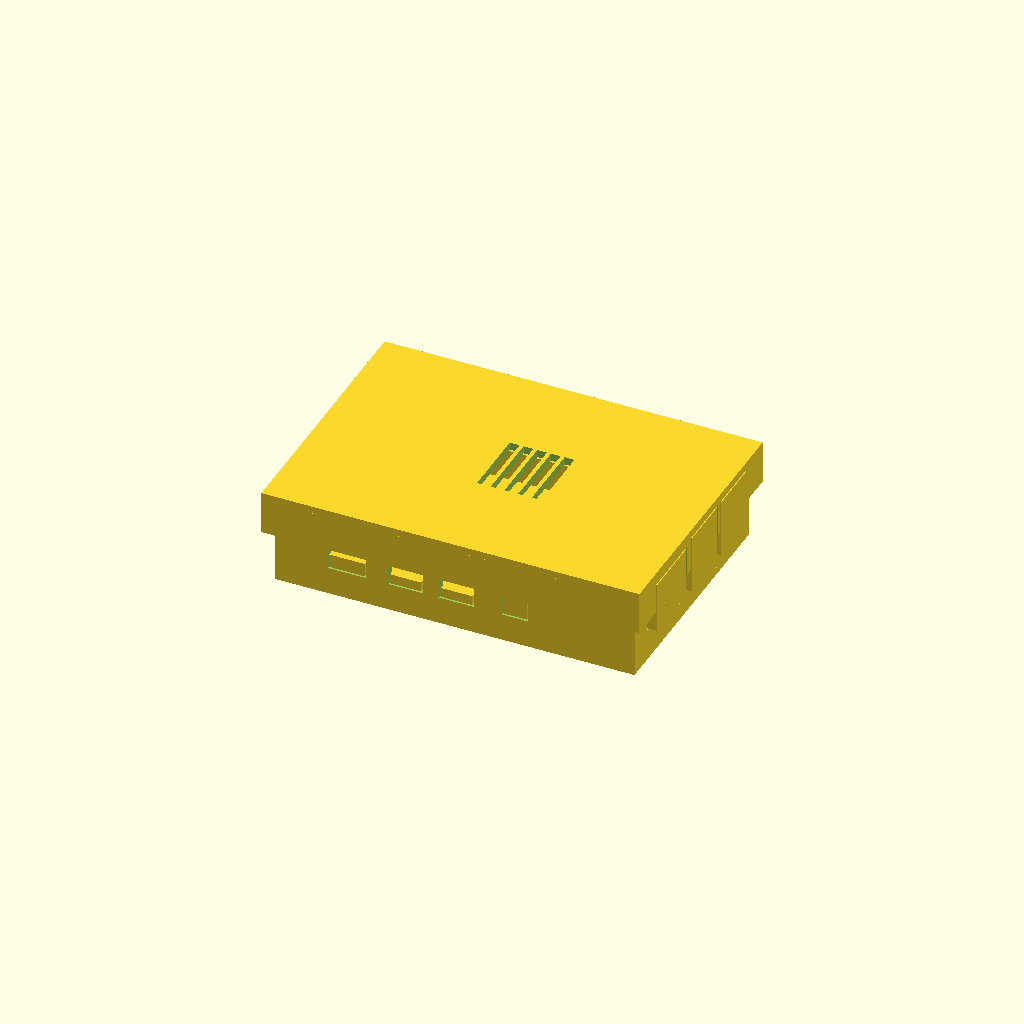
Cell 1: rendered with the file's own defaults.
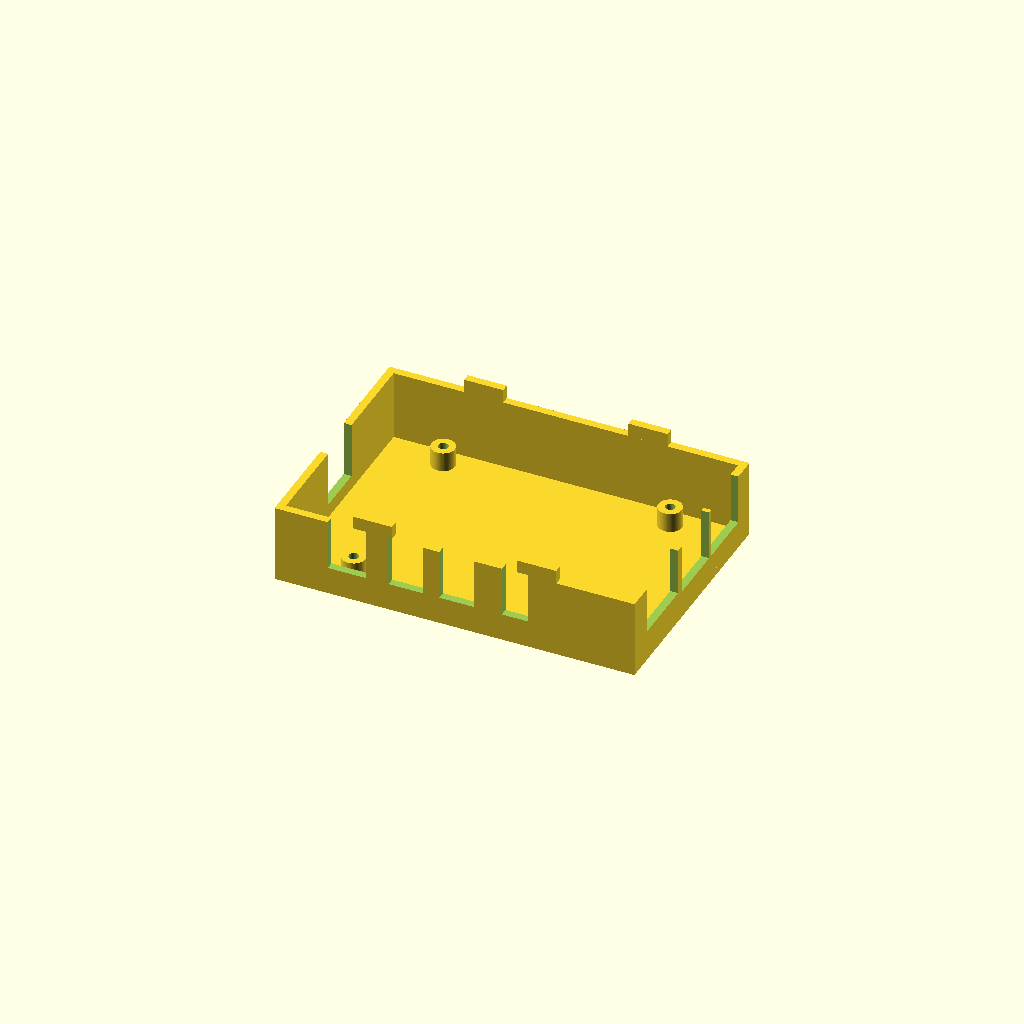
Cell 2: part = "base" (everything else at default).
One fixed orthographic camera (rotation 55°, 0°, 25°; colour scheme Cornfield) for every cell.
OpenSCAD source file results/stress/pi4_case/20261102T205658Z/verify/9c407c3b447ef94e/src/model.scad:
// Raspberry Pi 4 case: base + snap lid, board as external block
// Units mm, print orientation: +Z up, parts rest on min Z.

part = "assembly"; // [base, lid, assembly]
cadverify_only = "";

module instance(name, part, unit = 1) {
    echo(cadverify_instance = [name, part, unit]);
    if (cadverify_only == "" || cadverify_only == name) children();
}

// ---------- parameters ----------
ox = 92; oy = 63; wall_t = 2; floor_t = 2;
base_top = 20;
board_bottom = 7; board_t = 1.4; board_top = board_bottom + board_t;
board_x0 = 3.5; board_y0 = 3.5;
board_sx = 85; board_sy = 56;
standoff_d = 6; standoff_hole = 2.5;
standoff_bot = 2; standoff_top = 7;
lug_w = 10; lug_t = 2; lug_bot = 19.9; lug_top = 23.5;
lid_clear = 0.3; skirt_t = 2;
lid_x0 = -lid_clear - skirt_t; // -2.3
lid_x1 = ox + lid_clear + skirt_t; // 94.3
lid_y0 = -lid_clear - skirt_t;
lid_y1 = oy + lid_clear + skirt_t;
lid_ceiling = 23; lid_top = 25; skirt_bot = 14;
$fn = 64;

// standoff centers in assembly coords
sx1 = 17; sx2 = 75; sy1 = 7; sy2 = 56;

// ---------- base geometry (assembly == print coords) ----------
module base_asm() {
    difference() {
        union() {
            // floor
            cube([ox, oy, floor_t], false);
            // south wall
            translate([0, 0, floor_t-0.1]) cube([ox, wall_t, base_top-floor_t+0.1], false);
            // north wall
            translate([0, oy-wall_t, floor_t-0.1]) cube([ox, wall_t, base_top-floor_t+0.1], false);
            // west wall (between)
            translate([0, wall_t, floor_t-0.1]) cube([wall_t, oy-2*wall_t, base_top-floor_t+0.1], false);
            // east wall (between)
            translate([ox-wall_t, wall_t, floor_t-0.1]) cube([wall_t, oy-2*wall_t, base_top-floor_t+0.1], false);
            // standoffs
            for (sx=[sx1,sx2]) for (sy=[sy1,sy2])
                translate([sx, sy, standoff_bot-0.1]) cylinder(d=standoff_d, h=standoff_top-standoff_bot+0.1);
            // snap lugs on south + north wall tops
            for (lx=[25,67]) {
                translate([lx-lug_w/2, 0, lug_bot]) cube([lug_w, lug_t, lug_top-lug_bot], false);
                translate([lx-lug_w/2, oy-lug_t, lug_bot]) cube([lug_w, lug_t, lug_top-lug_bot], false);
            }
        }
        // south port notches open to top (board drops straight in)
        // usb-c: center ax 18.5, w 9.8, z 7.1 up to top
        translate([13.6, -0.1, 7.1]) cube([9.8, 2.2, 13.1], false);
        // hdmi0: ax 33.5, w 8.8
        translate([29.1, -0.1, 7.1]) cube([8.8, 2.2, 13.1], false);
        // hdmi1: ax 46.5
        translate([42.1, -0.1, 7.1]) cube([8.8, 2.2, 13.1], false);
        // audio: ax 61.5, w 6.8
        translate([58.1, -0.1, 7.1]) cube([6.8, 2.2, 13.1], false);
        // east notches open to top (lower halves)
        // ethernet y 7.1-23.9
        translate([ox-wall_t-0.1, 7.1, 8.0]) cube([wall_t+0.2, 16.8, base_top+0.2-8.0], false);
        // usb1 y 26.1-40.9
        translate([ox-wall_t-0.1, 26.1, 7.1]) cube([wall_t+0.2, 14.8, base_top+0.2-7.1], false);
        // usb2 y 42.1-56.9
        translate([ox-wall_t-0.1, 42.1, 7.1]) cube([wall_t+0.2, 14.8, base_top+0.2-7.1], false);
        // west microSD notch open to top
        translate([-0.1, 25.1, 5.6]) cube([wall_t+0.2, 12.8, base_top+0.2-5.6], false);
        // standoff holes
        for (sx=[sx1,sx2]) for (sy=[sy1,sy2])
            translate([sx, sy, 2.5]) cylinder(d=standoff_hole, h=7.1-2.5);
    }
}

// ---------- lid geometry in ASSEMBLY coords ----------
module lid_asm() {
    difference() {
        union() {
            // top plate
            translate([lid_x0, lid_y0, lid_ceiling]) cube([lid_x1-lid_x0, lid_y1-lid_y0, lid_top-lid_ceiling], false);
            // south skirt
            translate([lid_x0, lid_y0, skirt_bot]) cube([lid_x1-lid_x0, skirt_t, lid_ceiling-skirt_bot+0.1], false);
            // north skirt
            translate([lid_x0, lid_y1-skirt_t, skirt_bot]) cube([lid_x1-lid_x0, skirt_t, lid_ceiling-skirt_bot+0.1], false);
            // west skirt (between)
            translate([lid_x0, lid_y0+skirt_t, skirt_bot]) cube([skirt_t, (lid_y1-lid_y0)-2*skirt_t, lid_ceiling-skirt_bot+0.1], false);
            // east skirt (between)
            translate([lid_x1-skirt_t, lid_y0+skirt_t, skirt_bot]) cube([skirt_t, (lid_y1-lid_y0)-2*skirt_t, lid_ceiling-skirt_bot+0.1], false);
        }
        // sockets for lugs (blind slots in plate underside)
        for (lx=[25,67]) {
            // south: x 19.8-30.2 etc, y 0.2-1.8, z 23-24.5
            translate([lx-5.2, 0.2, lid_ceiling]) cube([10.4, 1.6, 1.5], false);
            translate([lx+5.2-10.4+10.4-10.4, 0, 0]) cube([0.001,0.001,0.001], false); // keep syntax (no-op tiny)
            // north: y 61.2-62.8
            translate([lx-5.2, oy-1.8, lid_ceiling]) cube([10.4, 1.6, 1.5], false);
        }
        // east skirt notches open to bottom (upper halves of ports)
        // ethernet: y 7.1-23.9, z up to 21.8
        translate([lid_x1-skirt_t-0.1, 7.1, skirt_bot-0.1]) cube([skirt_t+0.2, 16.8, 21.8-(skirt_bot-0.1)], false);
        // usb1 up to 22.9
        translate([lid_x1-skirt_t-0.1, 26.1, skirt_bot-0.1]) cube([skirt_t+0.2, 14.8, 22.9-(skirt_bot-0.1)], false);
        // usb2 up to 22.9
        translate([lid_x1-skirt_t-0.1, 42.1, skirt_bot-0.1]) cube([skirt_t+0.2, 14.8, 22.9-(skirt_bot-0.1)], false);
        // vents over CPU: 5 slots 2.5 x 18 through plate
        for (vx=[42.5, 46.0, 49.5, 53.0, 56.5])
            translate([vx-1.25, 22.5, lid_ceiling-0.1]) cube([2.5, 18, (lid_top-lid_ceiling)+0.2], false);
    }
}

// ---------- board (external) in assembly coords ----------
module board_asm() {
    union() {
        // pcb
        translate([board_x0, board_y0, board_bottom]) cube([board_sx, board_sy, board_t], false);
        // SoC
        translate([board_x0+38, board_y0+21, board_top]) cube([14, 14, 1.5], false);
        // GPIO header along north
        translate([board_x0+10, board_y0+45, board_top]) cube([51, 5, 8], false);
        // south ports to base outer Y=0
        // usb-c
        translate([board_x0+15-4.5, 0, 7.5]) cube([9, 5.0, 3.5], false);
        // hdmi0
        translate([board_x0+30-4, 0, 7.5]) cube([8, 5.0, 2.5], false);
        // hdmi1
        translate([board_x0+43-4, 0, 7.5]) cube([8, 5.0, 2.5], false);
        // audio
        translate([board_x0+58-3, 0, 7.5]) cube([6, 5.0, 5.0], false);
        // east ports to lid outer X=94.3
        // ethernet
        translate([board_x0+85-2, board_y0+12-8, 8.4]) cube([94.3-(board_x0+85-2), 16, 13.0], false);
        // usb stacks
        translate([board_x0+85-2, board_y0+30-7, 7.5]) cube([94.3-(board_x0+85-2), 14, 15.0], false);
        translate([board_x0+85-2, board_y0+46-7, 7.5]) cube([94.3-(board_x0+85-2), 14, 15.0], false);
        // west microSD to X=0
        translate([0, board_y0+28-6, 6.0]) cube([5.0, 12, 2.0], false);
    }
}

// ---------- specs ----------
// base spec in print coords (= assembly)
if (part == "base") {
    echo(cadverify_spec = [
        ["bounds", [[0, 0, 0], [92, 63, 23.5]]],
        ["bodies", 1],
        ["support_faces", [["base_bottom", "-z", 5000]]],
        ["overhangs_allowed", [["south_port_bridges", [[12, -0.5, 9.5], [66, 2.5, 13.5]]]]],
        ["copies", 1],
        ["details", [
            ["floor", "thickness", [46, 31.5, -1], [0, 0, 1], 2],
            ["south_wall", "thickness", [46, -1, 10], [0, 1, 0], 2],
            ["standoff_hole", "hole", [17, 7, 10], [0, 0, -1], [[0, 2.5], [1, 2.5]]],
            ["usb_c_opening", "void", [[13.6, -0.1, 7.1], [23.4, 2.1, 11.4]], 0.9],
            ["hdmi0_opening", "void", [[29.1, -0.1, 7.1], [37.9, 2.1, 10.4]], 0.9],
            ["audio_opening", "void", [[58.1, -0.1, 7.1], [64.9, 2.1, 12.9]], 0.9],
            ["ethernet_notch", "void", [[89.9, 7.1, 8.0], [92.1, 23.9, 20.0]], 0.9],
            ["snap_lug", "material", [[20, 0, 20], [30, 2, 23.5]], 0.9],
            ["standoff", "material", [[14, 4, 2], [20, 10, 7]], 0.5]
        ]]
    ]);
    base_asm();
}

// lid spec in PRINT coords (flipped: Xp=Xa+2.3, Yp=65.3-Ya, Zp=25-Za)
if (part == "lid") {
    echo(cadverify_spec = [
        ["bounds", [[0, 0, 0], [96.6, 67.6, 11]]],
        ["bodies", 1],
        ["support_faces", [["lid_top", "-z", 6000]]],
        ["copies", 1],
        ["details", [
            ["top_plate", "thickness", [10, 10, -1], [0, 0, 1], 2],
            ["vent_slot", "void", [[43.55, 24.8, -0.1], [46.05, 42.8, 2.1]], 0.9],
            ["socket_south", "void", [[22.1, 63.5, 0.5], [32.5, 65.1, 2.0]], 0.9],
            ["skirt_wall", "material", [[35, 0, 5], [45, 2, 10]], 0.9],
            ["plate_corner", "material", [[0.5, 55, 0], [10, 65, 2]], 0.9]
        ]]
    ]);
    // assembly -> print: rotate 180 about X then translate
    translate([2.3, 65.3, 25]) rotate([180, 0, 0]) lid_asm();
}

if (part == "assembly") {
    echo(cadverify_spec = [
        ["bounds", [[-2.3, -2.3, 0], [94.3, 65.3, 25]]],
        ["support_faces", [["case_bottom", "-z", 5000]]],
        ["allowed_interferences", [["base", "lid", "lug press fit into sockets"]]],
        ["assembly_order", [
            [["base"], [0, 0, 0]],
            [["board"], [0, 0, 100]],
            [["lid"], [0, 0, 100]]
        ]]
    ]);
    instance("base", "base") base_asm();
    instance("board", "external") board_asm();
    instance("lid", "lid") lid_asm();
}
Parameter table extracted from the source (name, type, default, range or options):
part: string, default "assembly", options "base", "lid", "assembly"
cadverify_only: string, default ""
